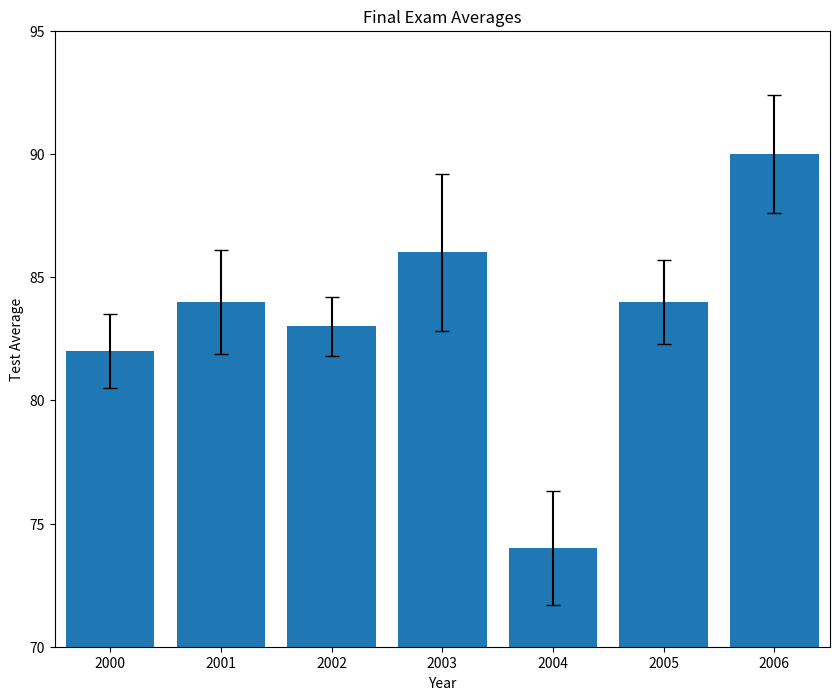
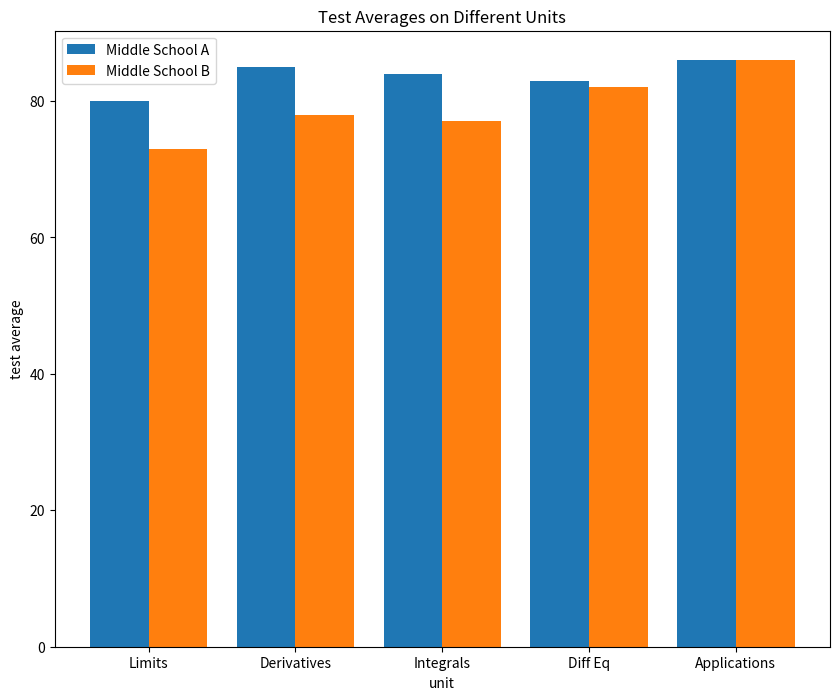
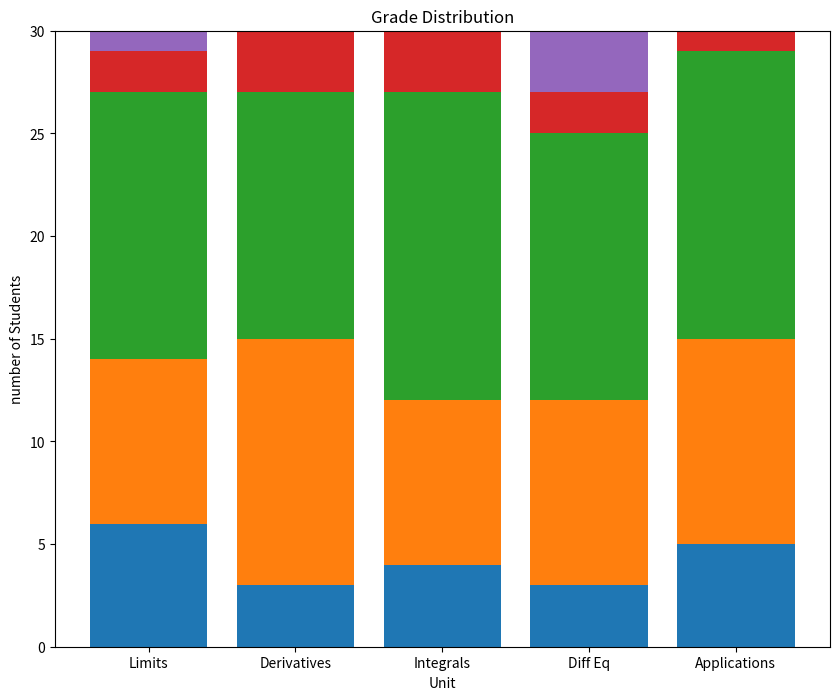
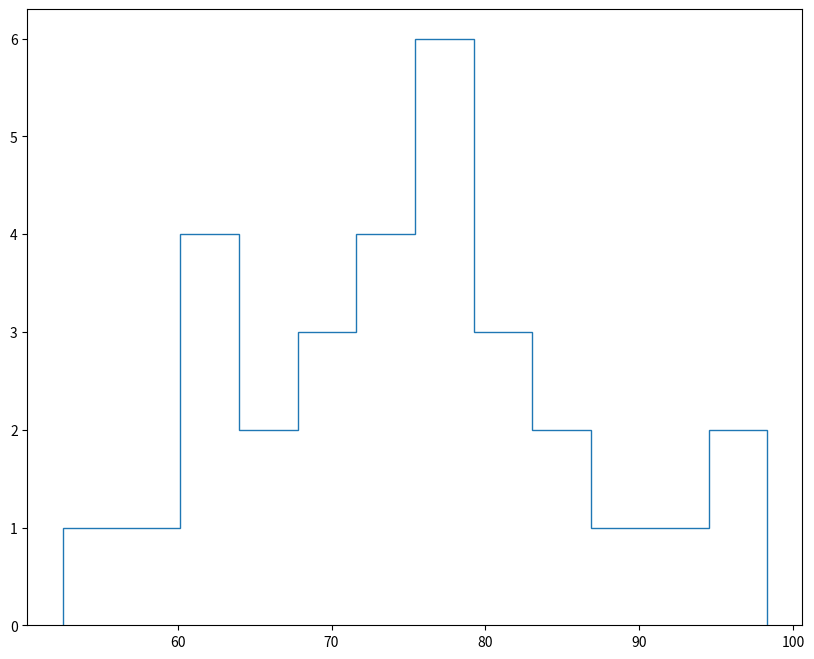

These figures' Python source, in order: (Note: this script raises an exception after producing the figures.)
#Unit 1: Recreate Graphs
#  make a bar chart with error-bars:
from matplotlib import pyplot as plt

past_years_averages = [82, 84, 83, 86, 74, 84, 90]
years = [2000, 2001, 2002, 2003, 2004, 2005, 2006]
error = [1.5, 2.1, 1.2, 3.2, 2.3, 1.7, 2.4]

# Make your chart here
plt.figure(figsize=(10,8))

plt.bar(range(len(past_years_averages)), past_years_averages, yerr=error, capsize=5)

plt.axis([-0.5,6.5,70,95])

ax = plt.subplot()
ax.set_xticks(range(len(years)))
ax.set_xticklabels(years)

plt.title("Final Exam Averages")
plt.xlabel("Year")
plt.ylabel("Test Average")

plt.savefig('my_bar_chart.png')
plt.show()
#---------------------------------------------------------------------------------------------------------------------
#part 2 make side by side bar chart  NEED TO REVIEW PART 2 // NEED TO REVIEW PART 2 --------------------
from matplotlib import pyplot as plt

unit_topics = ['Limits', 'Derivatives', 'Integrals', 'Diff Eq', 'Applications']
middle_school_a = [80, 85, 84, 83, 86]
middle_school_b = [73, 78, 77, 82, 86]

def create_x(t, w, n, d):
    return [t*x + w*n for x in range(d)]
school_a_x = create_x(2, 0.8, 1, 5)
school_b_x = create_x(2, 0.8, 2, 5)
# Make your chart here
plt.figure(figsize=(10,8))
ax = plt.subplot()
plt.bar(school_a_x, middle_school_a)
plt.bar(school_b_x,middle_school_b)
middle_x = [ (a + b) / 2.0 for a, b in zip(school_a_x, school_b_x)]

ax.set_xticks(middle_x)
ax.set_xticklabels(unit_topics)

plt.legend(["Middle School A", "Middle School B"])
plt.title('Test Averages on Different Units')
plt.ylabel('test average')
plt.xlabel('unit')
plt.show()
plt.savefig('my_side_by_side.png')
#------------------------------------------NEED TO REVIEW PART 2 // NEED TO REVIEW PART 2 --------------------

#part 3  stacked bars
from matplotlib import pyplot as plt
import numpy as np

unit_topics = ['Limits', 'Derivatives', 'Integrals', 'Diff Eq', 'Applications']
As = [6, 3, 4, 3, 5]
Bs = [8, 12, 8, 9, 10]
Cs = [13, 12, 15, 13, 14]
Ds = [2, 3, 3, 2, 1]
Fs = [1, 0, 0, 3, 0]

x = range(5)

c_bottom = np.add(As, Bs)
#create d_bottom and f_bottom here
d_bottom = np.add(c_bottom, Cs)
f_bottom = np.add(d_bottom, Ds)
#create your plot here
plt.figure(figsize=(10,8))
plt.bar(range(len(As)), As)
plt.bar(range(len(Bs)), Bs, bottom=As)
plt.bar(range(len(Cs)), Cs, bottom=c_bottom)
plt.bar(range(len(Ds)), Ds, bottom=d_bottom)
plt.bar(range(len(Fs)), Fs, bottom=f_bottom)

ax = plt.subplot()
ax.set_xticks(range(len(unit_topics)))
ax.set_xticklabels(unit_topics)
plt.title("Grade Distribution")
plt.xlabel("Unit")
plt.ylabel("number of Students")

plt.savefig("my_stacked_bar.png")
plt.show()
# ---------------------------------------------------------------------------------------------------------------
# part 4: 2 histograms on plot
from matplotlib import pyplot as plt

exam_scores1 = [62.58, 67.63, 81.37, 52.53, 62.98, 72.15, 59.05, 73.85, 97.24, 76.81, 89.34, 74.44, 68.52, 85.13, 90.75, 70.29, 75.62, 85.38, 77.82, 98.31, 79.08, 61.72, 71.33, 80.77, 80.31, 78.16, 61.15, 64.99, 72.67, 78.94]
exam_scores2 = [72.38, 71.28, 79.24, 83.86, 84.42, 79.38, 75.51, 76.63, 81.48,78.81,79.23,74.38,79.27,81.07,75.42,90.35,82.93,86.74,81.33,95.1,86.57,83.66,85.58,81.87,92.14,72.15,91.64,74.21,89.04,76.54,81.9,96.5,80.05,74.77,72.26,73.23,92.6,66.22,70.09,77.2]

# Make your plot here
plt.figure(figsize=(10,8))
plt.hist(exam_scores1, bins=12, normed=True, histtype='step', linewidth=2)
plt.hist(exam_scores2, bins=12, normed=True, histtype='step', linewidth=2)
plt.legend(["1st Yr Teaching", "2nd Yr Teaching"])
plt.xlabel('Percentage')
plt.ylabel('Frequency')
plt.title('Final Exam Score Distribution')
plt.savefig('my_histogram.png')
plt.show()
# ---------------------------------------------------------------------------------------------------------------------
# part 5: labeled pie chart
from matplotlib import pyplot as plt

unit_topics = ['Limits', 'Derivatives', 'Integrals', 'Diff Eq', 'Applications']
num_hardest_reported = [1, 3, 10, 15, 1]

#Make your plot here
plt.figure(figsize=(10,8))
plt.pie(num_hardest_reported, labels=unit_topics, autopct='%d%%')
plt.axis('equal')
plt.title('Hardest Topics')
plt.savefig('my_pie_chart.png')
plt.show()
# ----------------------------------------------------------------------------------------------------------------------
# part 6: line with shaded error
from matplotlib import pyplot as plt

hours_reported =[3, 2.5, 2.75, 2.5, 2.75, 3.0, 3.5, 3.25, 3.25,  3.5, 3.5, 3.75, 3.75,4, 4.0, 3.75,  4.0, 4.25, 4.25, 4.5, 4.5, 5.0, 5.25, 5, 5.25, 5.5, 5.5, 5.75, 5.25, 4.75]
exam_scores = [52.53, 59.05, 61.15, 61.72, 62.58, 62.98, 64.99, 67.63, 68.52, 70.29, 71.33, 72.15, 72.67, 73.85, 74.44, 75.62, 76.81, 77.82, 78.16, 78.94, 79.08, 80.31, 80.77, 81.37, 85.13, 85.38, 89.34, 90.75, 97.24, 98.31]

plt.figure(figsize=(10,8))

# Create your hours_lower_bound and hours_upper_bound lists here
hours_lower_bound = [i - (i*.20) for i in hours_reported]
hours_upper_bound = [i + (i*.20) for i in hours_reported]

# Make your graph here
plt.figure(figsize=(10,8))
plt.plot(exam_scores, hours_reported, linewidth=2)

plt.fill_between(exam_scores, hours_lower_bound, hours_upper_bound, alpha=0.2)

plt.title('Time spent studying vs final exam scores')
plt.xlabel('Score')
plt.ylabel('Hours Studying (self-reported)')

plt.savefig('my_line_graph.png')

plt.show()

# --------------------------------------------------------------------------------------------------------------------
